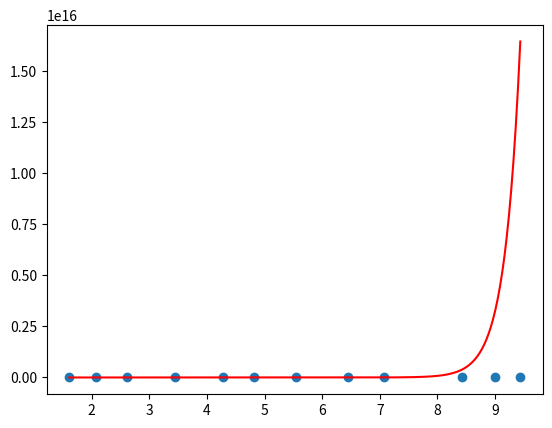

The matplotlib source for this figure:
from re import A
import numpy as np

'''
a*x*np.exp(b*x)

'''

def best_poly(x, y, grau=1):
    k = grau + 1
    A = [[0 for _ in range(k)] for _ in range(k)]
    B = [sum(y)]
    n = len(x)
    cache = {}
    for i in range(k):
        for j in range(k):
            p=i+j
            if p == 0:
                A[0][0] = n
                continue
            if p not in cache:
                cache[p] = sum([xi ** p for xi in x])
            A[i][j] = cache[p]
        if i > 0:
            B.append(sum([yi * xi ** i for xi, yi in zip(x, y)]))
    return np.linalg.solve(A, B)


def poly(x, a, b):
    return a*x*np.exp(b*x)

def build_func(a, b):
    def temp(x):
        return poly(x, a, b)
    return temp


def modelo(x):
    a, b = -40, -30
    erro = a + (b - a) * np.random.random()
    return 2.5 * np.e ** (1.47 * x) + erro

if __name__ == '__main__':


    x = [1.6109, 2.0803, 2.6124, 3.4446, 4.2782, 4.8144, 5.5451, 6.4488, 7.0719, 8.4335, 8.9999, 9.4421]
    y = [5.1662, 5.8587, 6.6457, 7.5474, 8.2376, 8.5631, 9.0062, 9.5473, 9.8324, 10.4362, 10.5774, 10.704]
    values = [2.8263, 4.8719, 7.6464]


    #transladar os pontos para cima
    k = abs(min(y)) + 1
    yt = [yi + k for yi in y]

    x_ = np.log(x)

    y_ = y

    grau = 1

    a0, a1 = best_poly(x_, y_, grau)

    print(f'{a0 = } e {a1 = }')

    a = a1
    b = a0

    print(f'{a = } e {b = }')

    n = len(values)
    somas = []
    for xi in range(n):
        print(f'y(x{xi+1}) = {a0+a1*np.log(values[xi])}')

    p = build_func(a, b)

    def q(x):
        return p(x) - k


    import matplotlib.pyplot as plt

    plt.scatter(x, y)

    t = np.linspace(min(x), max(x), 200)
    qt = [q(ti) for ti in t]

    plt.plot(t, qt, color='r')
    plt.savefig('best_exp.png')